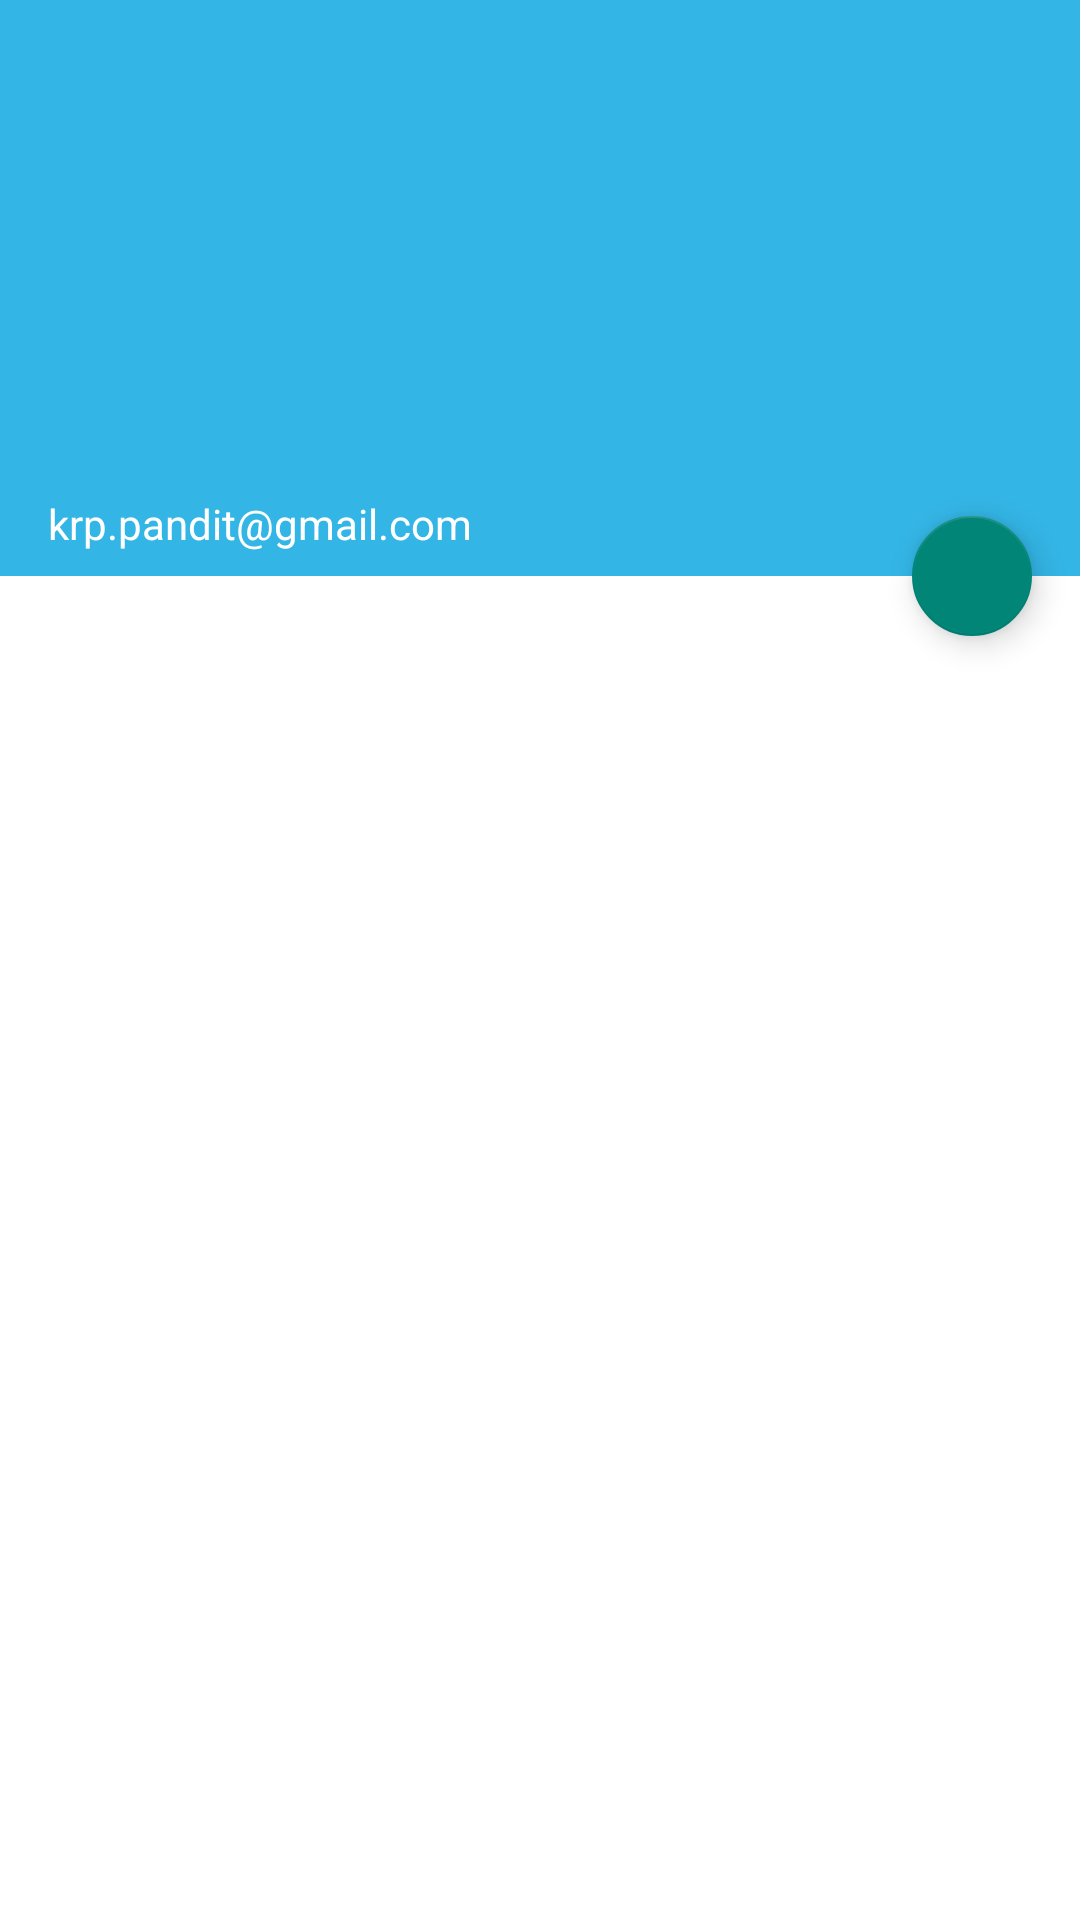

Write the Android layout XML for this screen, with the resource values it uses.
<!-- AndroidManifest.xml: application theme AppTheme -->
<!-- res/layout/fragment_main_drawer.xml -->
<?xml version="1.0" encoding="utf-8"?>
<android.support.design.widget.CoordinatorLayout xmlns:android="http://schemas.android.com/apk/res/android"
    xmlns:app="http://schemas.android.com/apk/res-auto"
    android:layout_width="match_parent"
    android:layout_height="match_parent">

    <RelativeLayout
        android:layout_width="match_parent"
        android:layout_height="match_parent"
        android:background="@android:color/white">


        <View
            android:id="@+id/header"
            android:layout_width="match_parent"
            android:layout_height="192dp"
            android:background="?attr/colorPrimary"/>

        <TextView
            android:layout_alignBottom="@id/header"
            android:layout_width="match_parent"
            android:layout_height="wrap_content"
            android:layout_marginLeft="16dp"
            android:layout_marginBottom="8dp"
            android:text="krp.pandit@gmail.com"
            android:textColor="@android:color/white"/>
    </RelativeLayout>


    <android.support.design.widget.FloatingActionButton
        android:id="@+id/fab"
        android:layout_width="wrap_content"
        android:layout_height="wrap_content"
        android:layout_marginRight="16dp"
        app:fabSize="mini"
        app:layout_anchor="@id/header"
        app:layout_anchorGravity="bottom|right|end"/>
</android.support.design.widget.CoordinatorLayout>
<!-- resources referenced by this layout -->
<resources>
  <style name="AppTheme" parent="Theme.AppCompat.Light.DarkActionBar">
          <item name="windowActionBar">false</item>
          <item name="windowNoTitle">true</item>
          
          <item name="colorPrimary">@android:color/holo_blue_light</item>
          <item name="colorPrimaryDark">@android:color/holo_blue_dark</item>
      </style>
</resources>
